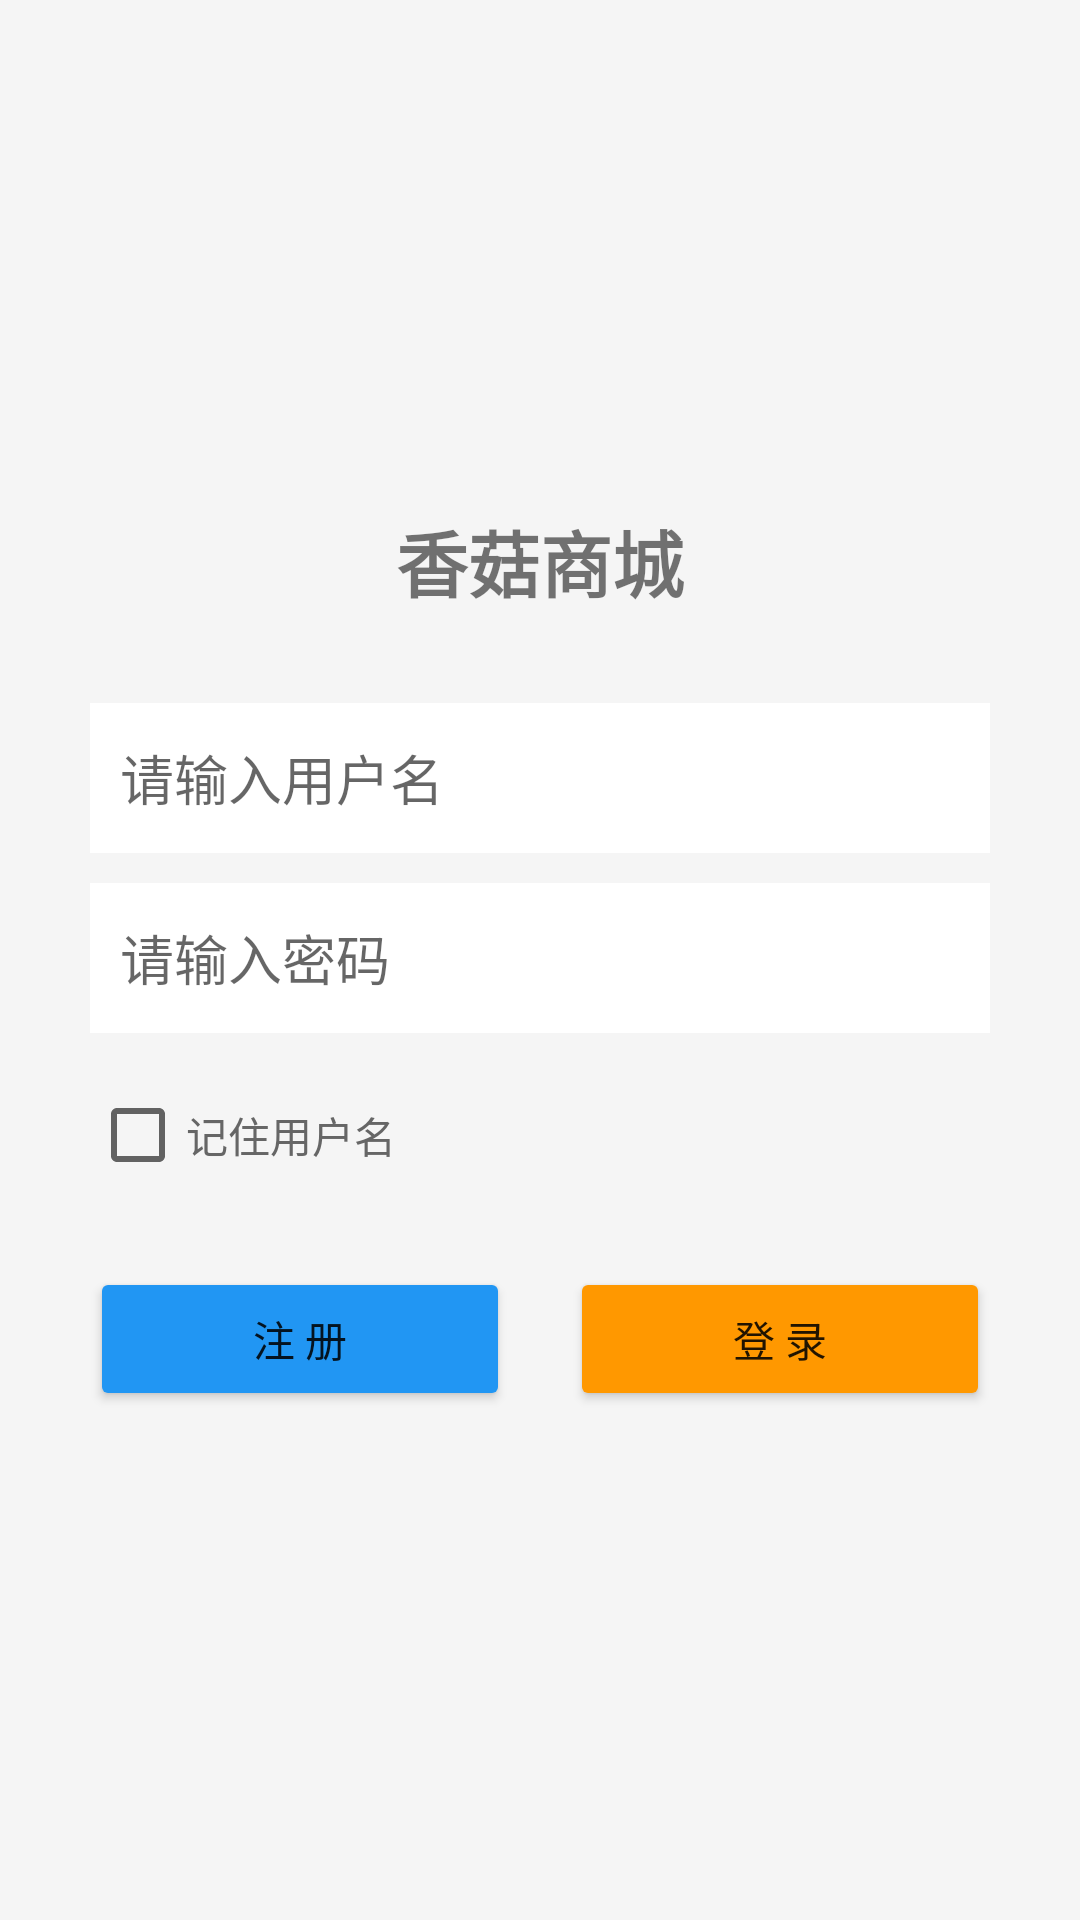

Reconstruct the res/layout file that produces this screen, plus the resources it refers to.
<!-- AndroidManifest.xml: application theme Theme.MushroomMall -->
<!-- res/layout/activity_login.xml -->
<?xml version="1.0" encoding="utf-8"?>

<LinearLayout xmlns:android="http://schemas.android.com/apk/res/android"
    android:layout_width="match_parent"
    android:layout_height="match_parent"
    android:gravity="center"
    android:orientation="vertical"
    android:padding="30dp"
    android:background="#F5F5F5">

    <TextView
        android:layout_width="wrap_content"
        android:layout_height="wrap_content"
        android:text="香菇商城"
        android:textSize="24sp"
        android:textStyle="bold"
        android:layout_marginBottom="30dp"/>

    <EditText
        android:id="@+id/et_username"
        android:layout_width="match_parent"
        android:layout_height="50dp"
        android:hint="请输入用户名"
        android:inputType="text"
        android:maxLines="1"
        android:background="#FFFFFF"
        android:padding="10dp"/>

    <EditText
        android:id="@+id/et_password"
        android:layout_width="match_parent"
        android:layout_height="50dp"
        android:layout_marginTop="10dp"
        android:hint="请输入密码"
        android:inputType="textPassword"
        android:background="#FFFFFF"
        android:padding="10dp"/>

    <CheckBox
        android:id="@+id/cb_remember"
        android:layout_width="wrap_content"
        android:layout_height="wrap_content"
        android:layout_gravity="start"
        android:layout_marginTop="10dp"
        android:text="记住用户名"
        android:textColor="#666"/>

    <LinearLayout
        android:layout_width="match_parent"
        android:layout_height="wrap_content"
        android:orientation="horizontal"
        android:layout_marginTop="20dp">

        <Button
            android:id="@+id/btn_register"
            android:layout_width="0dp"
            android:layout_height="wrap_content"
            android:layout_weight="1"
            android:text="注 册"
            android:backgroundTint="#2196F3"
            android:layout_marginEnd="10dp"/>

        <Button
            android:id="@+id/btn_login"
            android:layout_width="0dp"
            android:layout_height="wrap_content"
            android:layout_weight="1"
            android:text="登 录"
            android:backgroundTint="#FF9800"
            android:layout_marginStart="10dp"/>
    </LinearLayout>

</LinearLayout>
<!-- resources referenced by this layout -->
<resources>
  <style name="Theme.MushroomMall" parent="Theme.MaterialComponents.DayNight.NoActionBar">
          <item name="colorPrimary">@color/purple_500</item>
          <item name="colorPrimaryVariant">@color/purple_700</item>
          <item name="colorOnPrimary">@color/white</item>
          <item name="colorSecondary">@color/teal_200</item>
          <item name="colorSecondaryVariant">@color/teal_700</item>
          <item name="colorOnSecondary">@color/black</item>
          <item name="android:statusBarColor" tools:targetApi="l">?attr/colorPrimaryVariant</item>
      </style>
  <!-- not gathered from this repository: default colours our renderer supplied (Android Studio template values) -->
  <color name="purple_500">#FF6200EE</color>
  <color name="purple_700">#FF3700B3</color>
  <color name="teal_200">#FF03DAC5</color>
  <color name="teal_700">#FF018786</color>
  <color name="black">#FF000000</color>
  <color name="white">#FFFFFFFF</color>
</resources>
